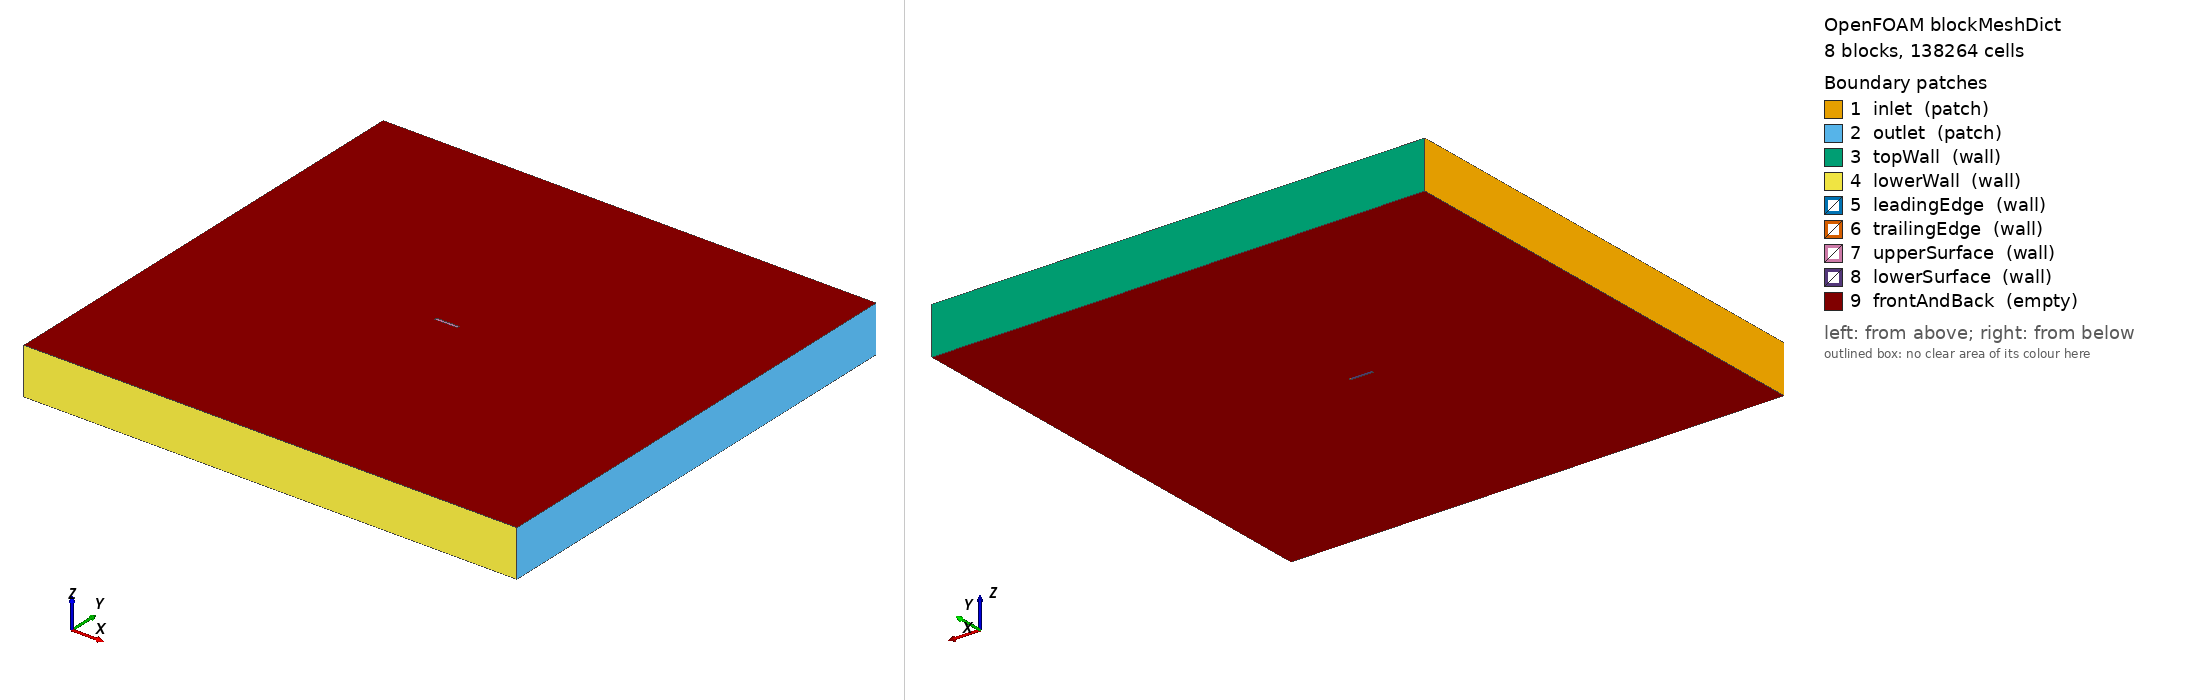

OpenFOAM case: the mesh blockMesh builds from blockMeshDict, 8 block(s), 138264 cells. Boundary patches (legend numbers): 1 inlet (patch), 2 outlet (patch), 3 topWall (wall), 4 lowerWall (wall), 5 leadingEdge (wall), 6 trailingEdge (wall), 7 upperSurface (wall), 8 lowerSurface (wall), 9 frontAndBack (empty). Left view from above one corner, right view from below the opposite corner. Boundary conditions: 2 field file(s) under 0/; 9 of 9 drawn patches have an entry in a shipped field file.

=== system/blockMeshDict ===
/*--------------------------------*- C++ -*----------------------------------*\
| =========                 |                                                 |
| \\      /  F ield         | OpenFOAM: The Open Source CFD Toolbox           |
|  \\    /   O peration     | Version:  v2206                                 |
|   \\  /    A nd           | Website:  www.openfoam.com                      |
|    \\/     M anipulation  |                                                 |
\*---------------------------------------------------------------------------*/
FoamFile
{
    version     2.0;
    format      ascii;
    class       dictionary;
    object      blockMeshDict;
}
// * * * * * * * * * * * * * * * * * * * * * * * * * * * * * * * * * * * * * //

scale   1;

// Setting up the extreme dimensions

Re  1000; // Should be < 2000 according to Nakamura et al. (1991)
xmax 1.7;//#calc "0.0575*$Re"; // Using formula for laminar entry length from wikipedia:  https://en.wikipedia.org/wiki/Entrance_length_(fluid_dynamics)#Calculating_hydrodynamic_entrance_length
xmin 0.0;

DistancePlateWall 80.0;
Thickness 0.01; // Sat to 1cm to keep Re ~1000
Thickness_ratio #calc "1/(2*$DistancePlateWall +1)"; // Ratio of plate thickness to total channel height in y-direction. Keep <1

ymax #calc "$Thickness / $Thickness_ratio "; //1.0; // keeping h = 1
ymin 0;
zmin #calc "-0.05*$ymax"; // needs to be ~0.5*ymax for 2D sims
zmax #calc "0.05*$ymax"; // needs to be ~0.5*ymax for 2D sims

CellRes 150.0;
Ycells #calc "$CellRes*$ymax "; // Cells in grid resolution in height direction
cellRatioXY #calc "$Ycells*ceil($xmax / $ymax)"; // Fixing cell ratio so cell aspect ratio is ~1

// Plate dimensions
LT_ratio 8.0;
/*
From Nakamura et al (1991):
		○ L/T < 3.2: Flow seperation at leading edge without reattachment
			§ Gives a regular vortex street in wake
		○ 3.2  < L/T < 7.6: Reattachment at trailing edge happens periodically.
		○ 7.6 <L/T <= 16: Reattachment was permament, but seperation bubble grew and split randomly (turblence?)
			§ No regular vortex street
		○ L/T>16: Reattachment on plate, and seperation bubble diffused before reaching trailing edge. BL approached fully developed before trailing edge
Regular vortex street that was not directly related to the formation of the leading edge separation bubbles.
*/

LE_pos_x_ratio 0.47; // Ratio of total channel length in x-direction where leading edge (LE) is found
LE_pos_x #calc "$LE_pos_x_ratio*$xmax";

ymax_plate #calc "0.5*$ymax + 0.5*$Thickness"; // Y-position of upper surface of plate
ymin_plate #calc "0.5*$ymax - 0.5*$Thickness"; // Y-position of lower surface of plate

TE_pos_x #calc "$LT_ratio*$Thickness + $LE_pos_x"; // X-position of trailing edge (TE).

// Calculating distribution of cells between blocks
/*

Block-diagram

 ->   ____________________________
 ->   | A  | B     |   C         |
      |____|_______|_____________|
 U    | D  | PLATE |   E         |
      |____|_______|_____________| 
 ->   | F  | G     |   H         |
 ->   |____|_______|_____________| 

*/

// Block A
blockA_Xcells #calc "ceil($LE_pos_x_ratio*$cellRatioXY)";
blockA_Ycells #calc "ceil($CellRes *($ymin_plate - $ymin))";

// Block B
blockB_Xcells #calc "ceil(($cellRatioXY*(($TE_pos_x - $LE_pos_x)/$xmax))*600/$CellRes)";
blockB_Ycells $blockA_Ycells;

// Block C
blockC_Xcells #calc "ceil($cellRatioXY*(($xmax - $TE_pos_x)/$xmax))";
blockC_Ycells $blockA_Ycells;

// Block D
blockD_Xcells $blockA_Xcells;
blockD_Ycells #calc "ceil(($Thickness_ratio * $Ycells)*1200/$CellRes)";

// Block E
blockE_Xcells $blockC_Xcells;
blockE_Ycells $blockD_Ycells;

// Block F
blockF_Xcells $blockD_Xcells;
blockF_Ycells $blockA_Ycells;

// Block G
blockG_Xcells $blockB_Xcells;
blockG_Ycells $blockF_Ycells;

// Block H
blockH_Xcells $blockC_Xcells;
blockH_Ycells $blockF_Ycells;


vertices 
(
    // Bouding vertices
    ($xmin $ymin $zmin) // 0 | Origin
    ($xmax $ymin $zmin) // 1
    ($xmax $ymax $zmin) // 2
    ($xmin $ymax $zmin) // 3

    // Corresponding vertices in depth plane
    ($xmin $ymin $zmax) // 4 | 0
    ($xmax $ymin $zmax) // 5 | 1
    ($xmax $ymax $zmax) // 6 | 2
    ($xmin $ymax $zmax) // 7 | 3

    // Plate vertices
    ($LE_pos_x $ymax_plate $zmin) // 8
    ($TE_pos_x $ymax_plate $zmin) // 9
    ($TE_pos_x $ymin_plate $zmin) // 10
    ($LE_pos_x $ymin_plate $zmin) // 11

    // Corresponding vertices in depth plane
    ($LE_pos_x $ymax_plate $zmax) // 12 | 8
    ($TE_pos_x $ymax_plate $zmax) // 13 | 9
    ($TE_pos_x $ymin_plate $zmax) // 14 | 10
    ($LE_pos_x $ymin_plate $zmax) // 15 | 11

    // Misc. vertices
    ($xmin $ymin_plate $zmin) // 16
    ($LE_pos_x $ymin $zmin) // 17
    ($TE_pos_x $ymin $zmin) // 18
    ($xmax $ymin_plate $zmin) // 19
    ($xmax $ymax_plate $zmin) // 20
    ($TE_pos_x $ymax $zmin) // 21
    ($LE_pos_x $ymax $zmin) // 22
    ($xmin $ymax_plate $zmin) // 23

    // Corresponding vertices in depth plane
    ($xmin $ymin_plate $zmax) // 24 | 16
    ($LE_pos_x $ymin $zmax) // 25 | 17
    ($TE_pos_x $ymin $zmax) // 26 | 18
    ($xmax $ymin_plate $zmax) // 27 | 19
    ($xmax $ymax_plate $zmax) // 28 | 20
    ($TE_pos_x $ymax $zmax) // 29 | 21
    ($LE_pos_x $ymax $zmax) // 30 | 22
    ($xmin $ymax_plate $zmax) // 31 | 23    

);


blocks
(

    hex (23 8 22 3 31 12 30 7) ($blockA_Xcells $blockA_Ycells 1) simpleGrading (((0.875 0.5 0.05) (0.125 0.5 1)) ((0.0625 0.5 1) (0.9375 0.5 50)) 1) // A

    hex (8 9 21 22 12 13 29 30) ($blockB_Xcells $blockB_Ycells 1) simpleGrading (1 ((0.0625 0.5 1) (0.9375 0.5 50)) 1) // B

    hex (9 20 2 21 13 28 6 29) ($blockC_Xcells $blockC_Ycells 1) simpleGrading (((0.125 0.5 1) (0.875 0.5 20)) ((0.0625 0.5 1) (0.9375 0.5 50)) 1) // C

    hex (16 11 8 23 24 15 12 31) ($blockD_Xcells $blockD_Ycells 1) simpleGrading (((0.875 0.5 0.05) (0.125 0.5 1)) 1 1) // D

    hex (10 19 20 9 14 27 28 13) ($blockE_Xcells $blockE_Ycells 1) simpleGrading (((0.125 0.5 1) (0.875 0.5 20)) 1 1) // E

    hex (0 17 11 16 4 25 15 24) ($blockF_Xcells $blockF_Ycells 1) simpleGrading (((0.875 0.5 0.05) (0.125 0.5 1)) ((0.9375 0.5 0.02) (0.0625 0.5 1)) 1) // F

    hex (17 18 10 11 25 26 14 15) ($blockG_Xcells $blockG_Ycells 1) simpleGrading (1 ((0.9375 0.5 0.02) (0.0625 0.5 1)) 1) // G

    hex (18 1 19 10 26 5 27 14) ($blockH_Xcells $blockH_Ycells 1) simpleGrading (((0.125 0.5 1) (0.875 0.5 20))  ((0.9375 0.5 0.02) (0.0625 0.5 1)) 1) // H

);

edges
(
);

boundary
(
    inlet
    {
        type patch;
        faces
        (
            (0 4 24 16)
            (16 24 23 31)
            (23 31 7 3)
            
        );
    }
    outlet
    {
        type patch;
        faces
        (
            (1 19 27 5) // H
            (19 20 28 27) // E
            (20 2 6 28) // C
        );
    }

    topWall
    {
        type wall;
        faces
        (
            (3 7 30 22)
            (22 30 29 21)
            (21 29 6 2)
        );
    }
    lowerWall
    {
        type wall;
        faces
        (
            (4 0 17 25)
            (17 18 26 25)
            (18 1 5 26)
        );
    }
    leadingEdge
    {
        type wall;
        faces
        (
            (11 8 12 15)
        );
    }
    trailingEdge
    {
        type wall;
        faces
        (
            (9 10 14 13)
        );
    }
    upperSurface
    {
        type wall;
        faces
        (
            (8 9 13 12)
        );
    }
    lowerSurface
    {
        type wall;
        faces
        (
            (10 11 15 14) // G
        );
    }
    frontAndBack
    {
        type empty;
        faces
        (
            // zmin
            (23 3 22 8) // A
            (8 22 21 9) // B
            (2 20 9 21) // C
            (16 23 8 11) // D
            (10 9 20 19) // E
            (0 16 11 17) // F
            (17 11 10 18) // G
            (18 10 19 1) // H

            // zmax
            (7 31 12 30) // A
            (30 12 13 29) // B
            (29 13 28 6) // C
            (31 24 15 12) // D
            (13 14 27 28) // E
            (24 4 25 15) // F
            (15 25 26 14) // G
            (14 26 5 27) // H
        );
    }
);


// ************************************************************************* //


=== system/controlDict ===
/*--------------------------------*- C++ -*----------------------------------*\
| =========                 |                                                 |
| \\      /  F ield         | OpenFOAM: The Open Source CFD Toolbox           |
|  \\    /   O peration     | Version:  v2206                                 |
|   \\  /    A nd           | Website:  www.openfoam.com                      |
|    \\/     M anipulation  |                                                 |
\*---------------------------------------------------------------------------*/
FoamFile
{
    version     2.0;
    format      ascii;
    class       dictionary;
    object      controlDict;
}
// * * * * * * * * * * * * * * * * * * * * * * * * * * * * * * * * * * * * * //

application     icoFoam;

startFrom       latestTime;

startTime       0;

stopAt          endTime;

endTime         10.0;

deltaT	3e-4;

writeControl    adjustableRunTime;

writeInterval   0.02; 

purgeWrite      100;

writeFormat     ascii;

writePrecision  6;

writeCompression off;

timeFormat      general;

timePrecision   6;

runTimeModifiable true;

adjustTimeStep  yes;

maxCo           0.8;

maxDi           0.7;

libs            ( "libOpenFOAM.so" "libfieldFunctionObjects.so" );

functions
{
    #includeFunc solverInfo;

    
    forceCoeffs_object
    {
	    // rhoInf - reference density
	    // CofR - Centre of rotation
	    // dragDir - Direction of drag coefficient
	    // liftDir - Direction of lift coefficient
	    // pitchAxis - Pitching moment axis
	    // magUinf - free stream velocity magnitude
	    // lRef - reference length
	    // Aref - reference area
	
      type forceCoeffs;
	    libs ("libforces.so");
	    
      patches
      (
        leadingEdge
        upperSurface
        lowerSurface
        trailingEdge
      );
	    
      pName p;
	    Uname U;
	    rho rhoInf;
	    rhoInf 1.0;     // incompressible

      // Reference pressure
      pRef 0;

    	//// Dump to file
	    log true;

	    CofR (0.0 0 0);
	    liftDir (0 1 0);
	    dragDir (1 0 0);
	    pitchAxis (0 0 1);
	    magUInf 1.4777;
	    lRef 1.0;         // reference lenght for moments
	    Aref 1.0;         // reference area 1 for 2d

      writeControl   adjustableRunTime;
      writeInterval  0.0001;
    }

};

//OptimisationSwitches
//{
//	fileHandler collated;
//}

// ************************************************************************* //


=== 0/U ===
/*--------------------------------*- C++ -*----------------------------------*\
| =========                 |                                                 |
| \\      /  F ield         | OpenFOAM: The Open Source CFD Toolbox           |
|  \\    /   O peration     | Version:  2206                                  |
|   \\  /    A nd           | Website:  www.openfoam.com                      |
|    \\/     M anipulation  |                                                 |
\*---------------------------------------------------------------------------*/
FoamFile
{
    version     2.0;
    format      ascii;
    arch        "LSB;label=32;scalar=64";
    class       volVectorField;
    location    "0";
    object      U;
}
// * * * * * * * * * * * * * * * * * * * * * * * * * * * * * * * * * * * * * //

dimensions      [0 1 -1 0 0 0 0];

internalField   uniform (1.4776 0 0);

boundaryField
{
    inlet
    {
        type            fixedValue;
        value           uniform (1.4776 0 0);
    }
    outlet
    {
        type            zeroGradient;
    }
    topWall
    {
        type            freestreamVelocity;

        freestreamValue $internalField;
    }
    lowerWall
    {
        type            freestreamVelocity;
        freestreamValue $internalField;
    }
    upperSurface
    {
        type            noSlip;
    }
    lowerSurface
    {
        type            noSlip;
    }
    leadingEdge
    {
        type            noSlip;
    }
    trailingEdge
    {
        type            noSlip;
    }
    frontAndBack
    {
        type            empty;
    }
}


// ************************************************************************* //


=== 0/p ===
/*--------------------------------*- C++ -*----------------------------------*\
| =========                 |                                                 |
| \\      /  F ield         | OpenFOAM: The Open Source CFD Toolbox           |
|  \\    /   O peration     | Version:  2206                                  |
|   \\  /    A nd           | Website:  www.openfoam.com                      |
|    \\/     M anipulation  |                                                 |
\*---------------------------------------------------------------------------*/
FoamFile
{
    version     2.0;
    format      ascii;
    arch        "LSB;label=32;scalar=64";
    class       volScalarField;
    location    "0";
    object      p;
}
// * * * * * * * * * * * * * * * * * * * * * * * * * * * * * * * * * * * * * //

dimensions      [0 2 -2 0 0 0 0];

internalField   uniform 0;

boundaryField
{
    inlet
    {
        type            zeroGradient;
    }
    outlet
    {
        type            fixedValue;
        value           uniform 0;
    }
    topWall
    {
        type            freestreamPressure;
        freestreamValue           uniform 0;
    }
    lowerWall
    {
        type            freestreamPressure;
        freestreamValue           uniform 0;
    }
    upperSurface
    {
        type            zeroGradient;
    }
    lowerSurface
    {
        type            zeroGradient;
    }
    trailingEdge
    {
        type            zeroGradient;
    }
    leadingEdge
    {
        type            zeroGradient;
    }
    frontAndBack
    {
        type            empty;
    }
}


// ************************************************************************* //


Also in the case, not shown: constant/polyMesh/neighbour (numeric list); constant/polyMesh/owner (numeric list).
